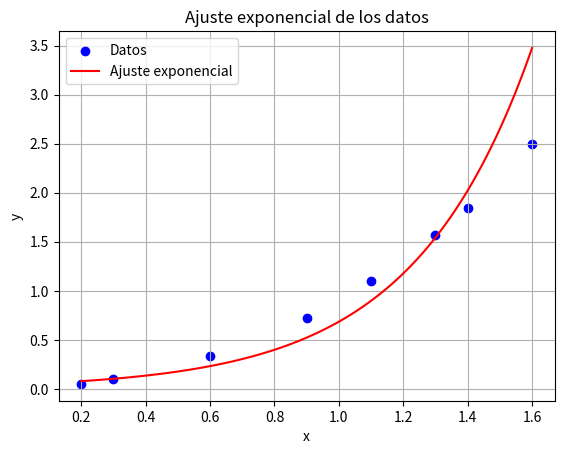

Here is the Python script that generated this plot:
import numpy as np
import matplotlib.pyplot as plt

def ajuste_exponencial(x, y):
    """
    Realiza un ajuste exponencial a los datos dados (x, y) utilizando el método de mínimos cuadrados.

    Parameters:
    x : array-like
        Datos de entrada en el eje x.
    y : array-like
        Datos de entrada en el eje y.

    Returns:
    a : float
        Coeficiente 'a' de la función exponencial y = be^(ax).
    b : float
        Coeficiente 'b' de la función exponencial y = be^(ax).
    """
    # Transformar los datos de y aplicando logaritmo natural
    y_log = np.log(y)
    
    # Ajuste lineal a los datos transformados
    coeficientes = np.polyfit(x, y_log, 1)
    
    # Extraer los coeficientes 'a' y 'b' de la función exponencial
    a = coeficientes[0]
    b = np.exp(coeficientes[1])
    
    return a, b

def evaluar_exponencial(a, b, x):
    """
    Evalúa la función exponencial definida por los coeficientes dados en los puntos x.

    Parameters:
    a : float
        Coeficiente 'a' de la función exponencial y = be^(ax).
    b : float
        Coeficiente 'b' de la función exponencial y = be^(ax).
    x : array-like
        Puntos donde se evalúa la función exponencial.

    Returns:
    y : ndarray
        Valores de la función exponencial evaluada en los puntos x.
    """
    # Evaluar la función exponencial en los puntos x
    y = b * np.exp(a * x)
    return y

def calcular_error_exponencial(x, y, a, b):
    """
    Calcula el error cuadrático entre los datos dados y la aproximación exponencial.

    Parameters:
    x : array-like
        Datos de entrada en el eje x.
    y : array-like
        Datos de entrada en el eje y.
    a : float
        Coeficiente 'a' de la función exponencial y = be^(ax).
    b : float
        Coeficiente 'b' de la función exponencial y = be^(ax).

    Returns:
    error : float
        Error cuadrático entre los datos reales y la aproximación exponencial.
    """
    # Evaluar la función exponencial en los puntos x
    y_aproximado = evaluar_exponencial(a, b, x)
    
    # Calcular el error cuadrático
    error = np.sum((y_aproximado - y)**2)
    
    return error

# Ejemplo de uso
x = np.array([0.2, 0.3, 0.6, 0.9, 1.1, 1.3, 1.4, 1.6])
y = np.array([0.050446, 0.098426, 0.33277, 0.72660, 1.0972, 1.5697, 1.8487, 2.5015])

# Obtener los coeficientes de la función exponencial
a, b = ajuste_exponencial(x, y)
print(f"Coeficiente 'a': {a}")
print(f"Coeficiente 'b': {b}")

# Calcular el error cuadrático
error = calcular_error_exponencial(x, y, a, b)
print(f"Error cuadrático total: {error}")

# Generar valores de y ajustados para la gráfica
x_fit = np.linspace(min(x), max(x), 100)
y_fit = evaluar_exponencial(a, b, x_fit)

# Graficar los puntos y la curva de mejor ajuste
plt.scatter(x, y, color='blue', label='Datos')
plt.plot(x_fit, y_fit, color='red', label='Ajuste exponencial')
plt.xlabel('x')
plt.ylabel('y')
plt.legend()
plt.title('Ajuste exponencial de los datos')
plt.grid(True)
plt.show()
